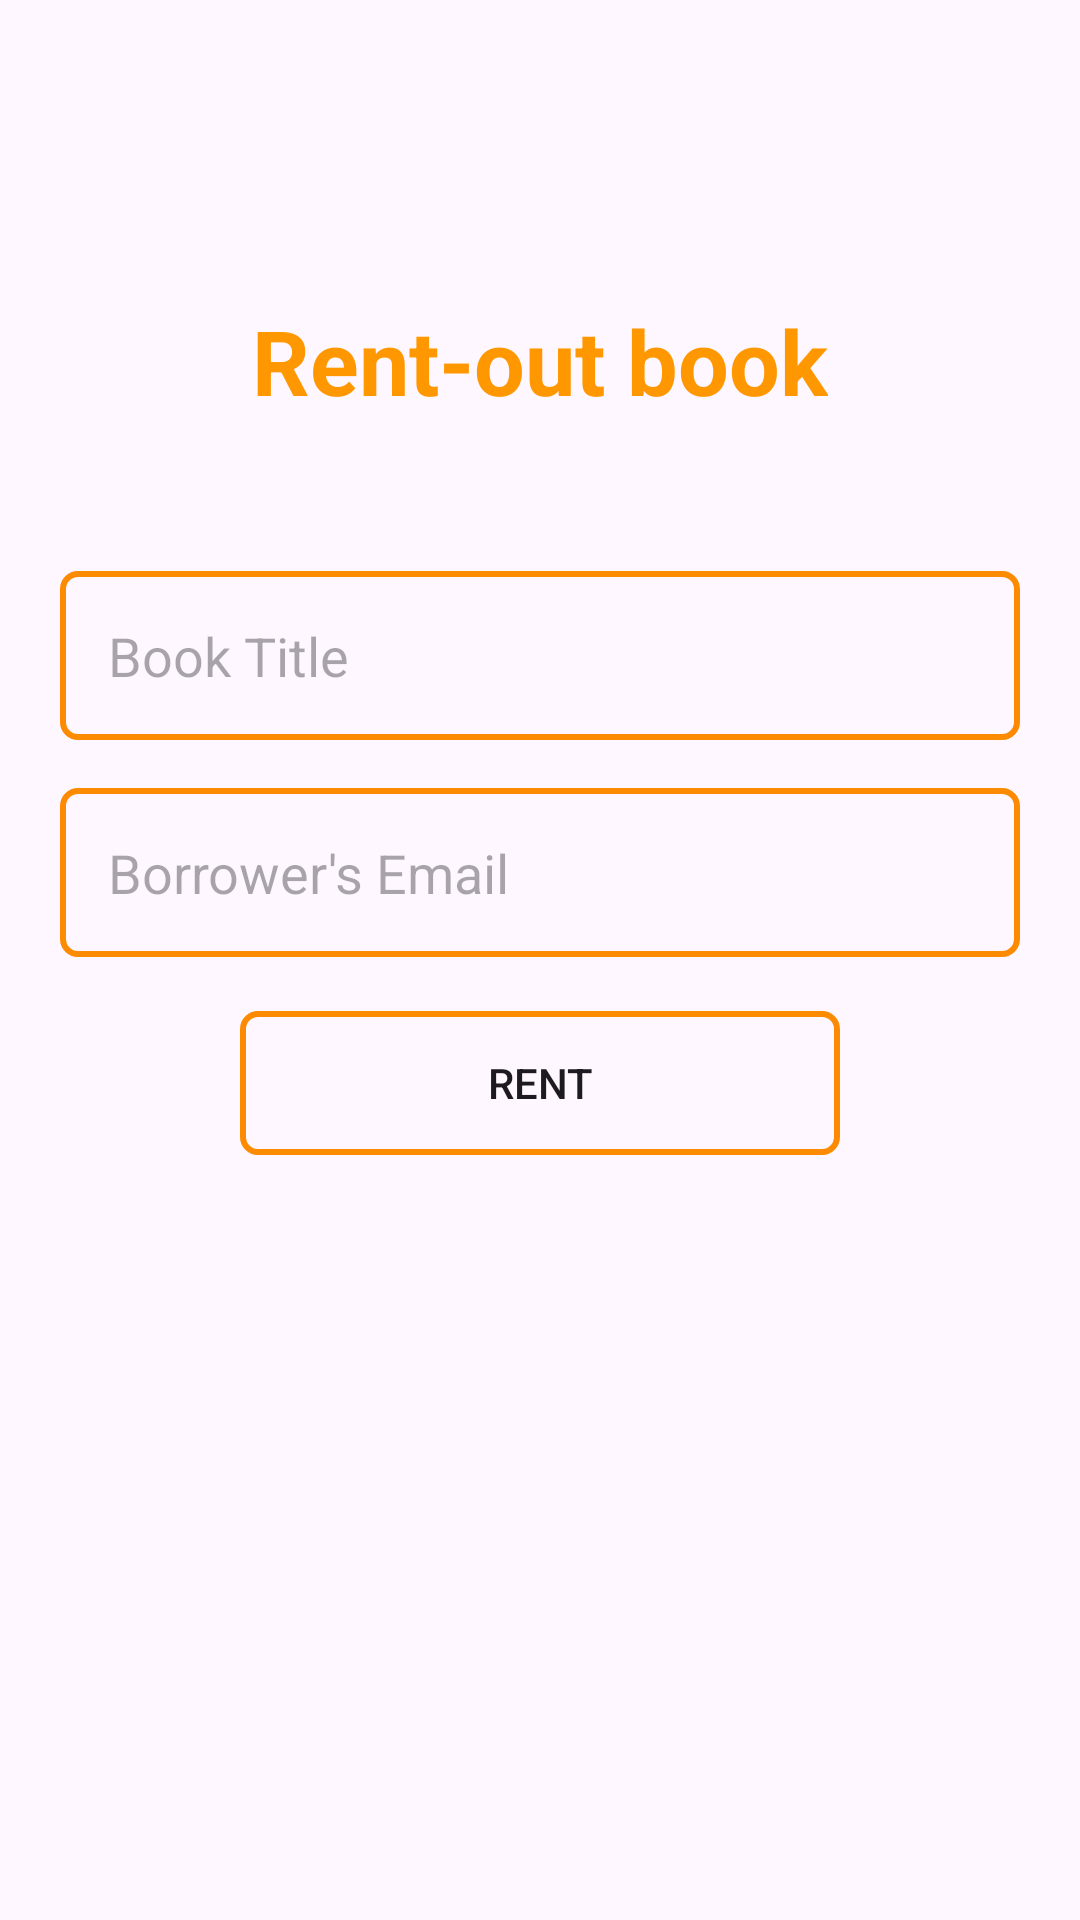

This screen was rendered from an Android layout file. Write that file and the resources it references.
<!-- AndroidManifest.xml: application theme Theme.Librarian -->
<!-- res/layout/activity_rent.xml -->
<?xml version="1.0" encoding="utf-8"?>
    <RelativeLayout xmlns:android="http://schemas.android.com/apk/res/android"
    xmlns:app="http://schemas.android.com/apk/res-auto"
    xmlns:tools="http://schemas.android.com/tools"
    android:layout_width="match_parent"
    android:layout_height="match_parent"
    tools:context=".Rent">
    <TextView
        android:layout_width="wrap_content"
        android:layout_height="wrap_content"
        android:text="@string/rent_out_book"
        android:layout_centerHorizontal="true"
        android:textStyle="bold"
        android:layout_marginTop="100dp"
        android:textSize="30sp"
        android:textColor="#FF9800"
        android:id="@+id/tM"
        />
    <EditText
        android:layout_below="@id/tM"
        android:id="@+id/editTitle"
        android:layout_width="match_parent"
        android:layout_height="wrap_content"
        android:hint="@string/book_title"
        android:layout_marginStart="20dp"
        android:layout_marginEnd="20dp"
        android:padding="16dp"
        android:background="@drawable/edt_style"
        android:layout_marginTop="50dp"/>

    <EditText
        android:id="@+id/editBorrowerEmail"
        android:layout_width="match_parent"
        android:layout_height="wrap_content"
        android:hint="@string/borrower_s_email"
        android:layout_marginStart="20dp"
        android:padding="16dp"
        android:layout_marginEnd="20dp"
        android:background="@drawable/edt_style"
        android:layout_below="@id/editTitle"
        android:layout_marginTop="16dp"/>

    <Button
        android:id="@+id/btnRent"
        android:layout_width="200dp"
        android:layout_height="wrap_content"
        android:text="@string/rent"
        android:layout_centerHorizontal="true"
        android:background="@drawable/edt_style"
        android:layout_below="@id/editBorrowerEmail"
        android:layout_marginTop="18dp"/>

    <TextView
        android:id="@+id/txtMessage"
        android:layout_width="wrap_content"
        android:layout_height="wrap_content"
        android:layout_below="@id/btnRent"
        android:layout_marginTop="16dp"
        android:textColor="@android:color/holo_red_dark"/>
</RelativeLayout>
<!-- resources referenced by this layout -->
<resources>
  <!-- drawable edt_style (drawable) -->
  <?xml version="1.0" encoding="utf-8"?>
  <shape xmlns:android="http://schemas.android.com/apk/res/android">
  
      <stroke
          android:color="#FD8B01"
          android:width="2dp"
          />
      <corners
          android:radius="5dp"
          />
      <size
          android:height="48dp"
          />
  </shape>
  <string name="book_title">Book Title</string>
  <string name="borrower_s_email">Borrower\'s Email</string>
  <string name="rent">Rent</string>
  <string name="rent_out_book">Rent-out book</string>
  <style name="Theme.Librarian" parent="android:Theme.Material.Light.NoActionBar" />
</resources>
